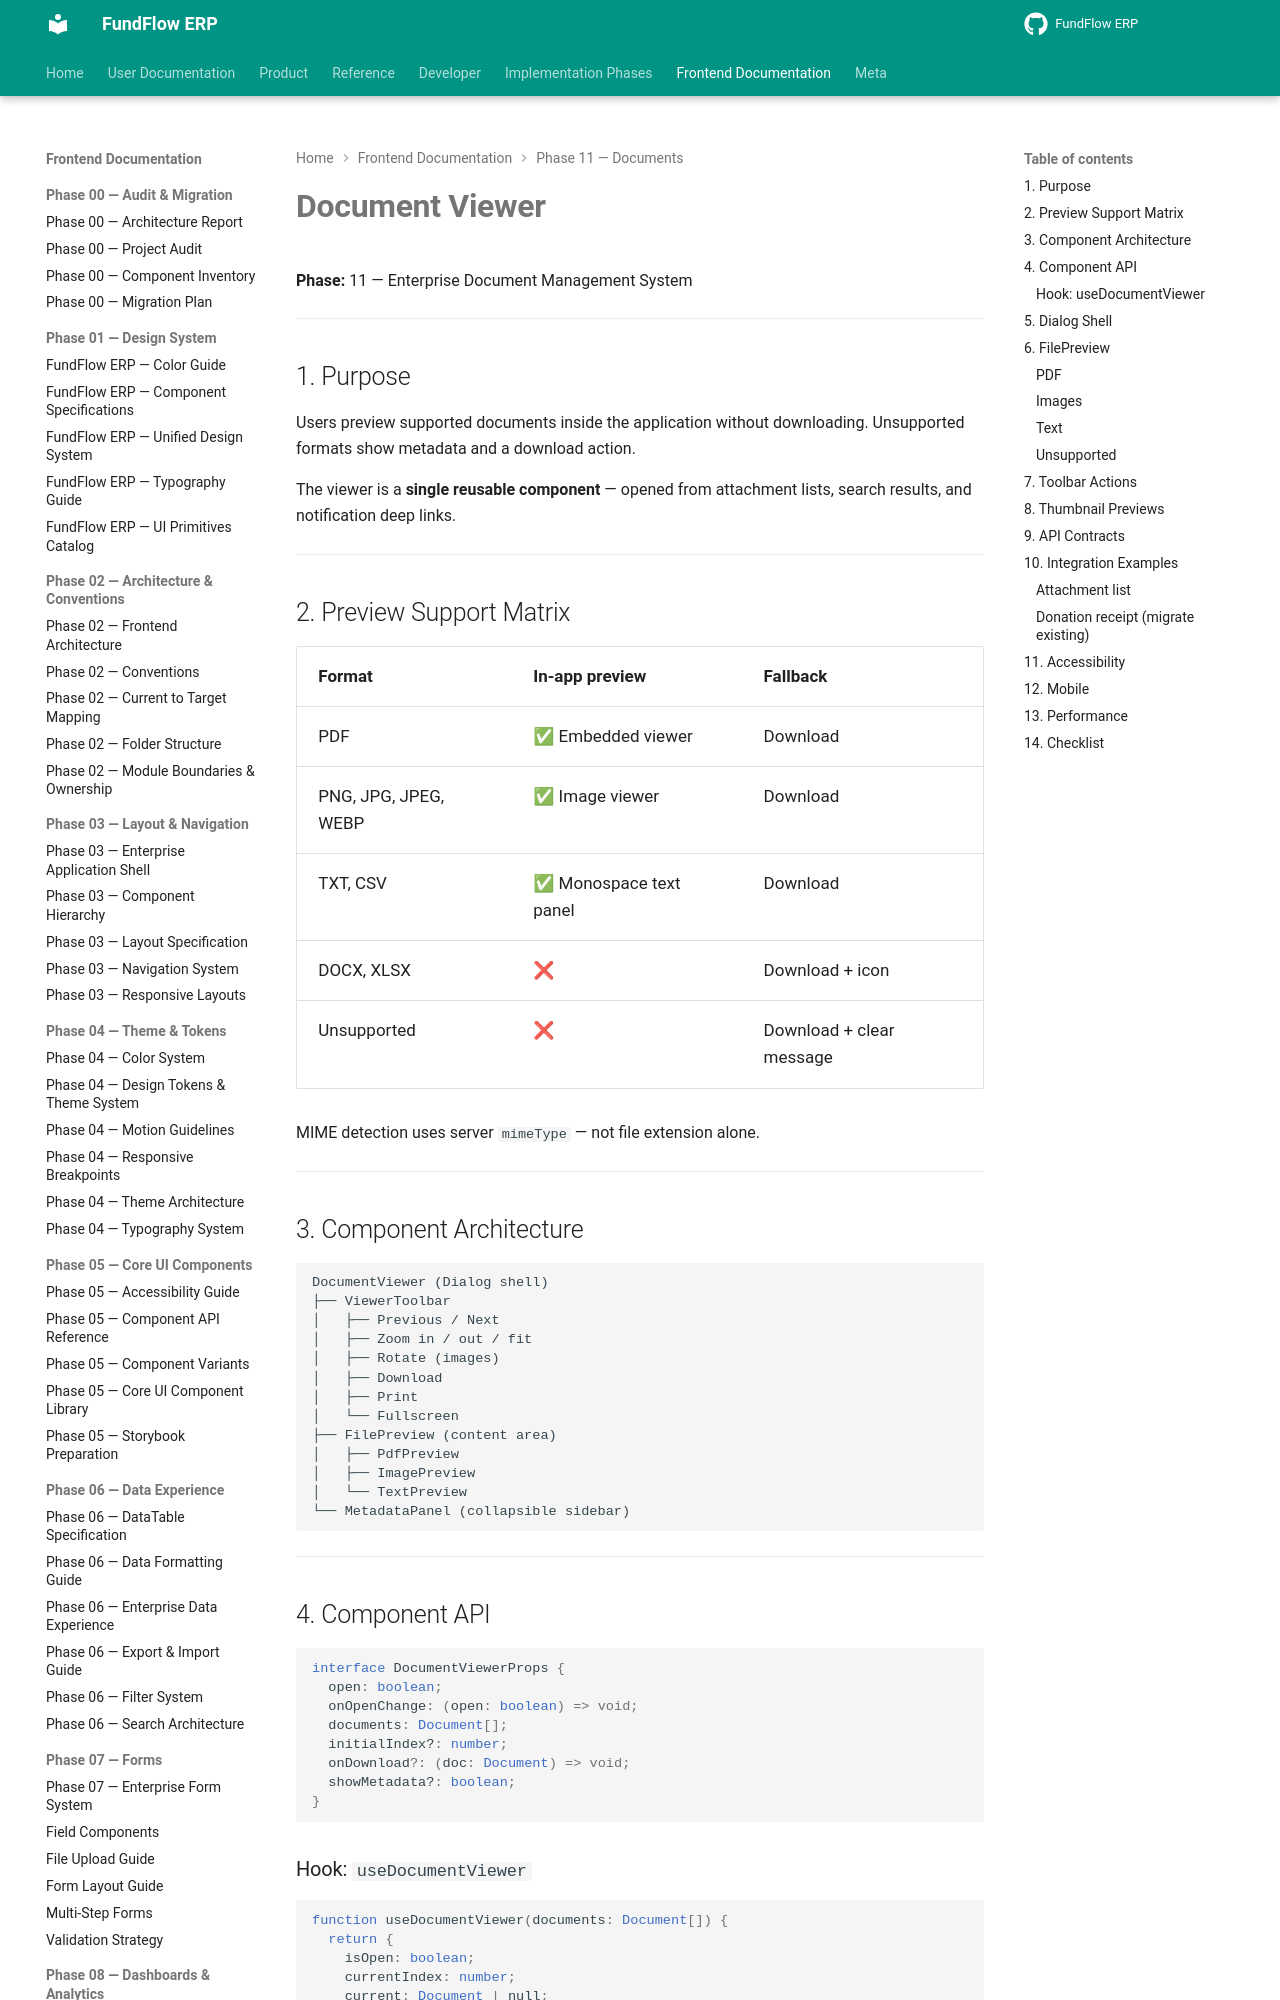

repository: Amanijr/FundFlow · page: frontend/phase-11/DOCUMENT_VIEWER/index.html · generator: mkdocs

# Document Viewer

**Phase:** 11 — Enterprise Document Management System

---

## 1. Purpose

Users preview supported documents inside the application without downloading. Unsupported formats show metadata and a download action.

The viewer is a **single reusable component** — opened from attachment lists, search results, and notification deep links.

---

## 2. Preview Support Matrix

| Format | In-app preview | Fallback |
|--------|----------------|----------|
| PDF | ✅ Embedded viewer | Download |
| PNG, JPG, JPEG, WEBP | ✅ Image viewer | Download |
| TXT, CSV | ✅ Monospace text panel | Download |
| DOCX, XLSX | ❌ | Download + icon |
| Unsupported | ❌ | Download + clear message |

MIME detection uses server `mimeType` — not file extension alone.

---

## 3. Component Architecture

```
DocumentViewer (Dialog shell)
├── ViewerToolbar
│   ├── Previous / Next
│   ├── Zoom in / out / fit
│   ├── Rotate (images)
│   ├── Download
│   ├── Print
│   └── Fullscreen
├── FilePreview (content area)
│   ├── PdfPreview
│   ├── ImagePreview
│   └── TextPreview
└── MetadataPanel (collapsible sidebar)
```

---

## 4. Component API

```tsx
interface DocumentViewerProps {
  open: boolean;
  onOpenChange: (open: boolean) => void;
  documents: Document[];
  initialIndex?: number;
  onDownload?: (doc: Document) => void;
  showMetadata?: boolean;
}
```

### Hook: `useDocumentViewer`

```ts
function useDocumentViewer(documents: Document[]) {
  return {
    isOpen: boolean;
    currentIndex: number;
    current: Document | null;
    open: (index?: number) => void;
    close: () => void;
    next: () => void;
    prev: () => void;
  };
}
```

---
